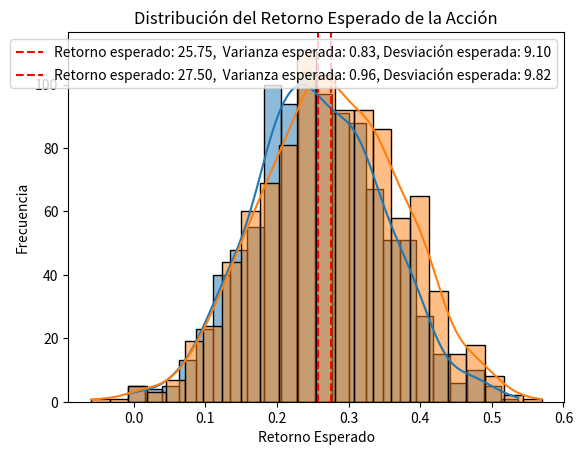

Recreate this plot in Python.
import numpy as np
import matplotlib.pyplot as plt
import seaborn as sns
import scipy.stats as st

# Aquí creamos valores aleatorios a partir de una distribución
risk_free = .03 
alfa = np.random.normal(.15, .08, 1000)
beta = .9
market_return = np.random.uniform(.03, .21, 1000)

# Modelo CAPM
CAPM = alfa + beta*(market_return - risk_free) + risk_free

# Visualizar los resultados
sns.histplot(CAPM, kde=True)
plt.title('Distribución del Retorno Esperado de la Acción')
plt.axvline(CAPM.mean(), color='red', linestyle='--', linewidth=1.5, label=f'Retorno esperado: {CAPM.mean()*100:.2f},  Varianza esperada: {CAPM.var()*100:.2f}, Desviación esperada: {CAPM.std()*100:.2f}')
plt.xlabel('Retorno Esperado')
plt.ylabel('Frecuencia')
plt.legend()
plt.show()

# Bastante similar a numpy, en teoría funciona igual, pero la librería scipy.stats tiene métodos adicionales para trabajar distribuciones.
# Leer: https://docs.scipy.org/doc/scipy/reference/stats.html
risk_free = .03 
alfa = st.norm.rvs(.15, .08, 1000)
beta = .9
market_return = st.uniform.rvs(.03, .21, 1000)

CAPM = alfa + beta*(market_return - risk_free) + risk_free

# Visualizar los resultados
sns.histplot(CAPM, kde=True)
plt.title('Distribución del Retorno Esperado de la Acción')
plt.axvline(CAPM.mean(), color='red', linestyle='--', linewidth=1.5,label=f'Retorno esperado: {CAPM.mean()*100:.2f},  Varianza esperada: {CAPM.var()*100:.2f}, Desviación esperada: {CAPM.std()*100:.2f}')
plt.xlabel('Retorno Esperado')
plt.ylabel('Frecuencia')
plt.legend()
plt.show()
CAPM.mean(), CAPM.std()

# Ajustar una distribución a mis datos ya conocidos
params = st.t.fit(CAPM)
arg = params[:-2]
loc = params[-2]
scale = params[-1]


# Esta es una forma de comprobar que tan bien se ajustan nuestros datos a la distribución. Pero hay muchos test para comprobarlos.
y, x = np.histogram(CAPM, bins=100, density=True)
x = (x + np.roll(x, -1))[:-1] / 2.0
pdf = st.t.pdf(x, loc=loc, scale=scale, *arg)
sse = np.sum(np.power(y - pdf, 2.0))